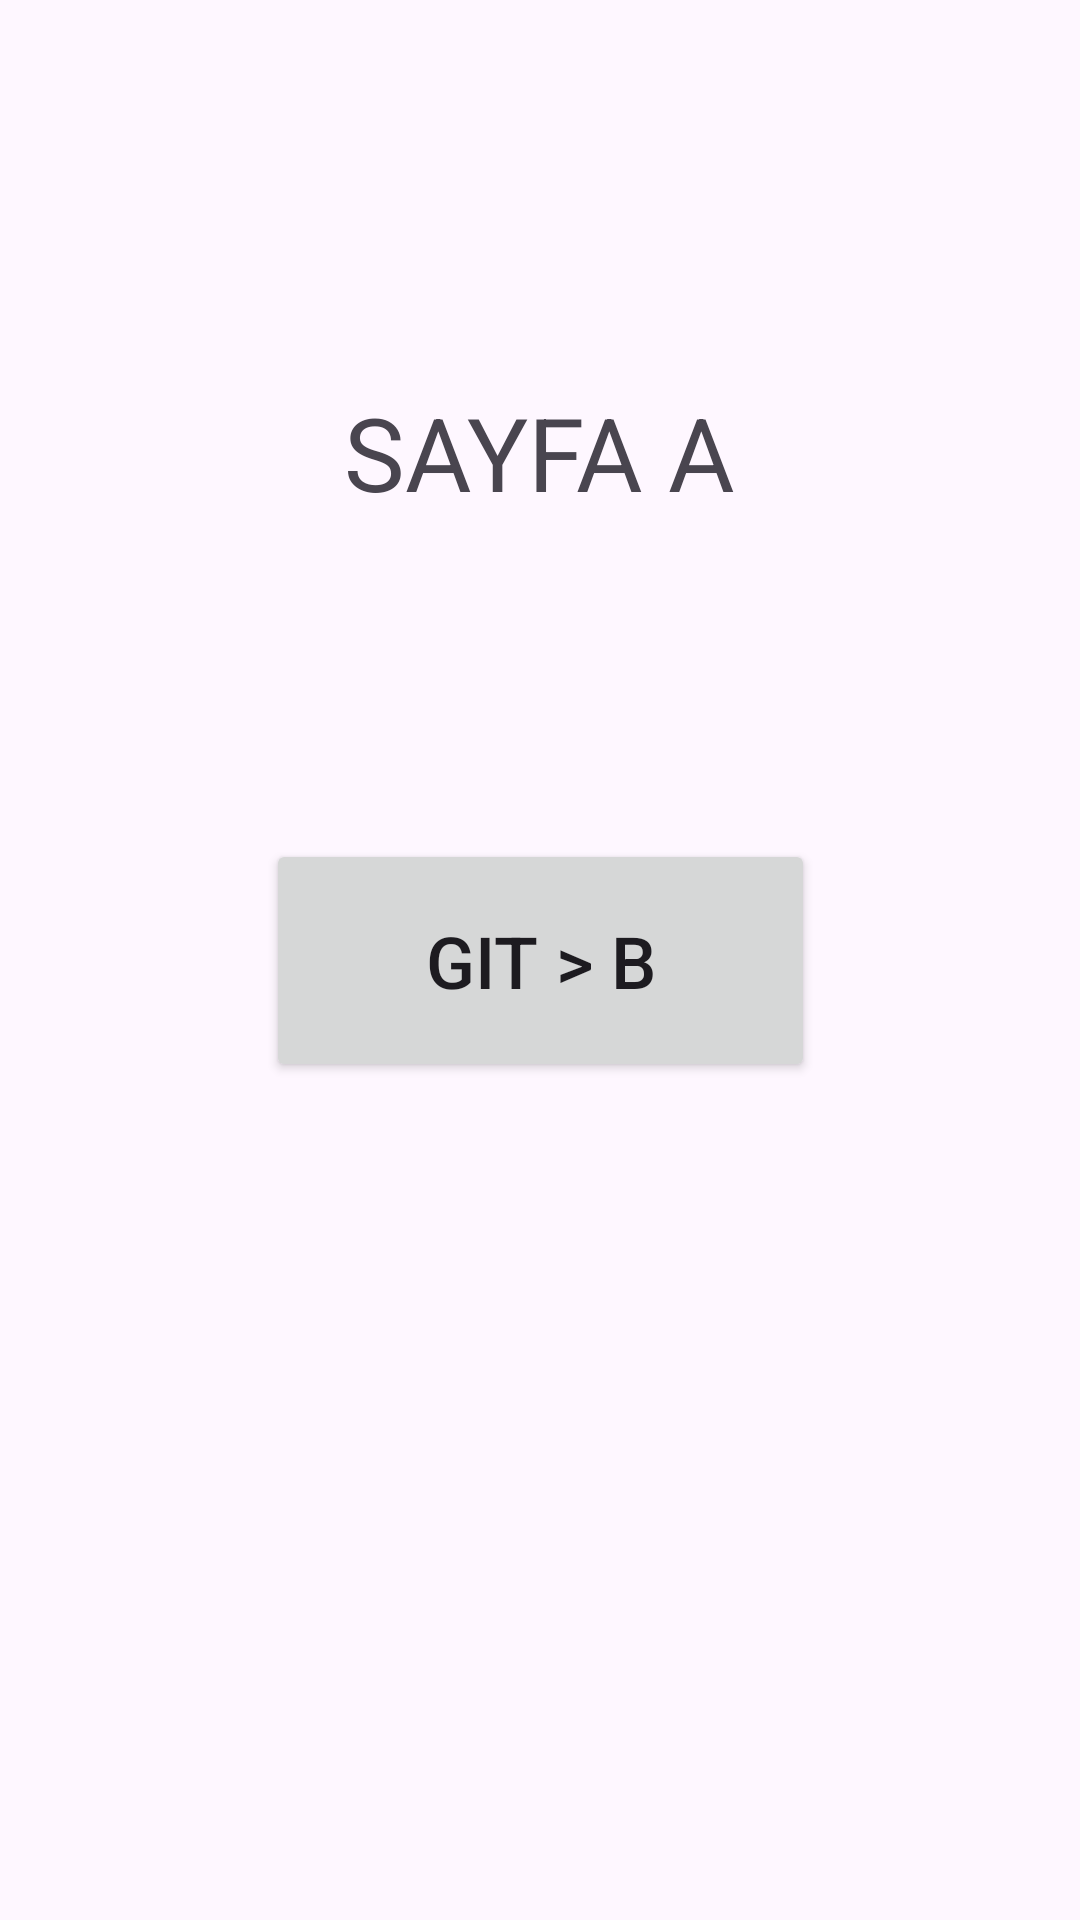

Reconstruct the res/layout file that produces this screen, plus the resources it refers to.
<!-- AndroidManifest.xml: application theme Theme.Bootcamp_Kotlin_Odev_4 -->
<!-- res/layout/fragment_sayfa_a.xml -->
<?xml version="1.0" encoding="utf-8"?>
<androidx.constraintlayout.widget.ConstraintLayout xmlns:android="http://schemas.android.com/apk/res/android"
    xmlns:app="http://schemas.android.com/apk/res-auto"
    xmlns:tools="http://schemas.android.com/tools"
    android:layout_width="match_parent"
    android:layout_height="match_parent"
    tools:context=".SayfaAFragment">

    <Button
        android:id="@+id/buttonSayfaA"
        android:layout_width="183dp"
        android:layout_height="81dp"
        android:text="GIT > B"
        android:textSize="24sp"
        app:layout_constraintBottom_toBottomOf="parent"
        app:layout_constraintEnd_toEndOf="parent"
        app:layout_constraintStart_toStartOf="parent"
        app:layout_constraintTop_toTopOf="parent" />

    <TextView
        android:id="@+id/textViewSayfaA"
        android:layout_width="248dp"
        android:layout_height="50dp"
        android:layout_marginTop="128dp"
        android:text="SAYFA A"
        android:textAlignment="center"
        android:textSize="34sp"
        app:layout_constraintEnd_toEndOf="parent"
        app:layout_constraintHorizontal_bias="0.497"
        app:layout_constraintStart_toStartOf="parent"
        app:layout_constraintTop_toTopOf="parent" />
</androidx.constraintlayout.widget.ConstraintLayout>
<!-- resources referenced by this layout -->
<resources>
  <style name="Theme.Bootcamp_Kotlin_Odev_4" parent="Base.Theme.Bootcamp_Kotlin_Odev_4" />
  <style name="Base.Theme.Bootcamp_Kotlin_Odev_4" parent="Theme.Material3.DayNight.NoActionBar">
          
          
      </style>
</resources>
